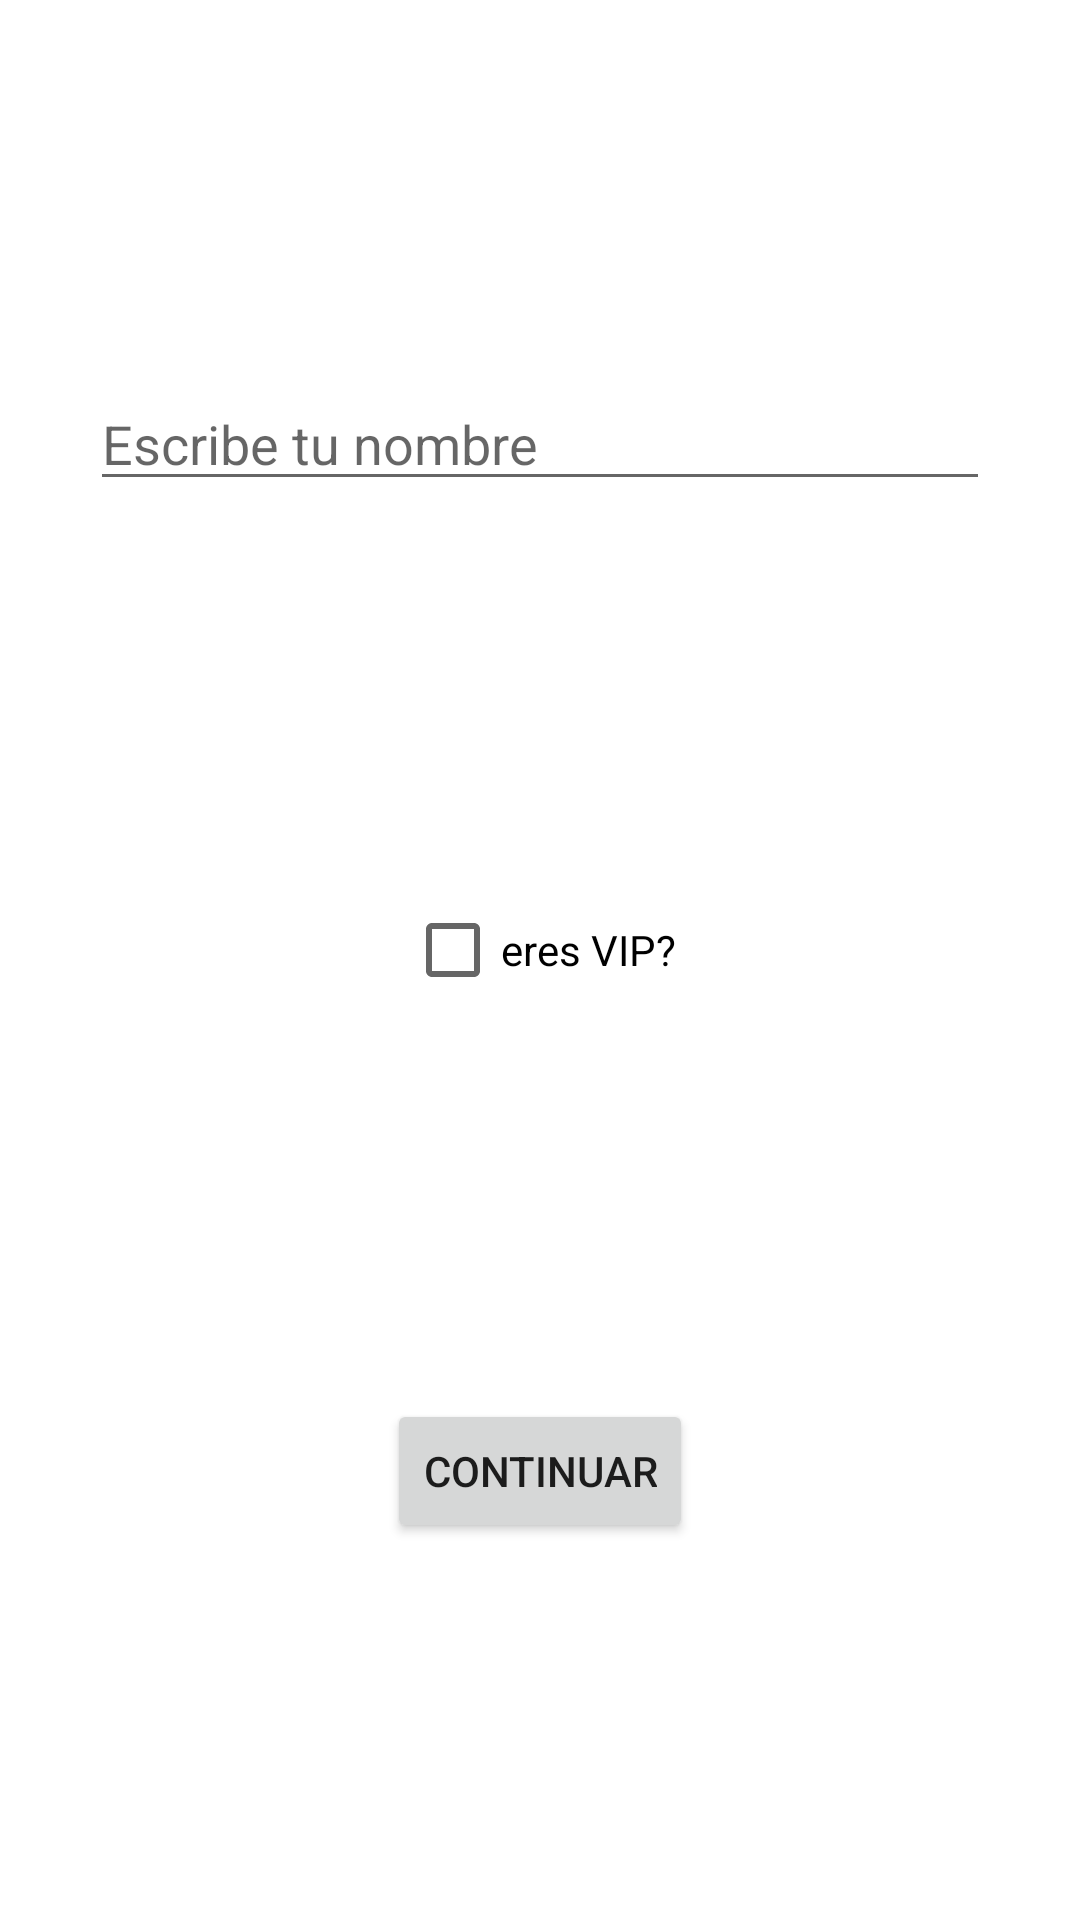

The Android layout XML behind this screen, and the referenced resources:
<!-- AndroidManifest.xml: application theme Theme.SharePrefenreceProject -->
<!-- res/layout/activity_main.xml -->
<?xml version="1.0" encoding="utf-8"?>
<androidx.constraintlayout.widget.ConstraintLayout xmlns:android="http://schemas.android.com/apk/res/android"
    xmlns:app="http://schemas.android.com/apk/res-auto"
    xmlns:tools="http://schemas.android.com/tools"
    android:layout_width="match_parent"
    android:layout_height="match_parent"
    tools:context=".MainActivity">


    <EditText
        android:id="@+id/etName"
        android:layout_width="300dp"
        android:layout_height="wrap_content"
        android:hint="Escribe tu nombre"
        app:layout_constraintBottom_toTopOf="@+id/checkBox"
        app:layout_constraintEnd_toEndOf="parent"
        app:layout_constraintStart_toStartOf="parent"
        app:layout_constraintTop_toTopOf="parent" />

    <CheckBox
        android:id="@+id/checkBox"
        android:layout_width="wrap_content"
        android:layout_height="wrap_content"
        android:text="eres VIP?"
        app:layout_constraintTop_toBottomOf="@id/etName"
        app:layout_constraintBottom_toTopOf="@+id/button"
        app:layout_constraintEnd_toEndOf="parent"
        app:layout_constraintStart_toStartOf="parent" />


    <Button
        android:id="@+id/button"
        android:layout_width="wrap_content"
        android:layout_height="wrap_content"
        android:text="continuar"
        app:layout_constraintTop_toBottomOf="@id/checkBox"
        app:layout_constraintBottom_toBottomOf="parent"
        app:layout_constraintEnd_toEndOf="parent"
        app:layout_constraintStart_toStartOf="parent" />

</androidx.constraintlayout.widget.ConstraintLayout>
<!-- resources referenced by this layout -->
<resources>
  <style name="Theme.SharePrefenreceProject" parent="Theme.MaterialComponents.DayNight.DarkActionBar">
          
          <item name="colorPrimary">@color/purple_500</item>
          <item name="colorPrimaryVariant">@color/purple_700</item>
          <item name="colorOnPrimary">@color/white</item>
          
          <item name="colorSecondary">@color/teal_200</item>
          <item name="colorSecondaryVariant">@color/teal_700</item>
          <item name="colorOnSecondary">@color/black</item>
          
          <item name="android:statusBarColor" tools:targetApi="l">?attr/colorPrimaryVariant</item>
          
      </style>
  <!-- not gathered from this repository: default colours our renderer supplied (Android Studio template values) -->
  <color name="purple_500">#FF6200EE</color>
  <color name="purple_700">#FF3700B3</color>
  <color name="teal_200">#FF03DAC5</color>
  <color name="teal_700">#FF018786</color>
  <color name="black">#FF000000</color>
  <color name="white">#FFFFFFFF</color>
</resources>
